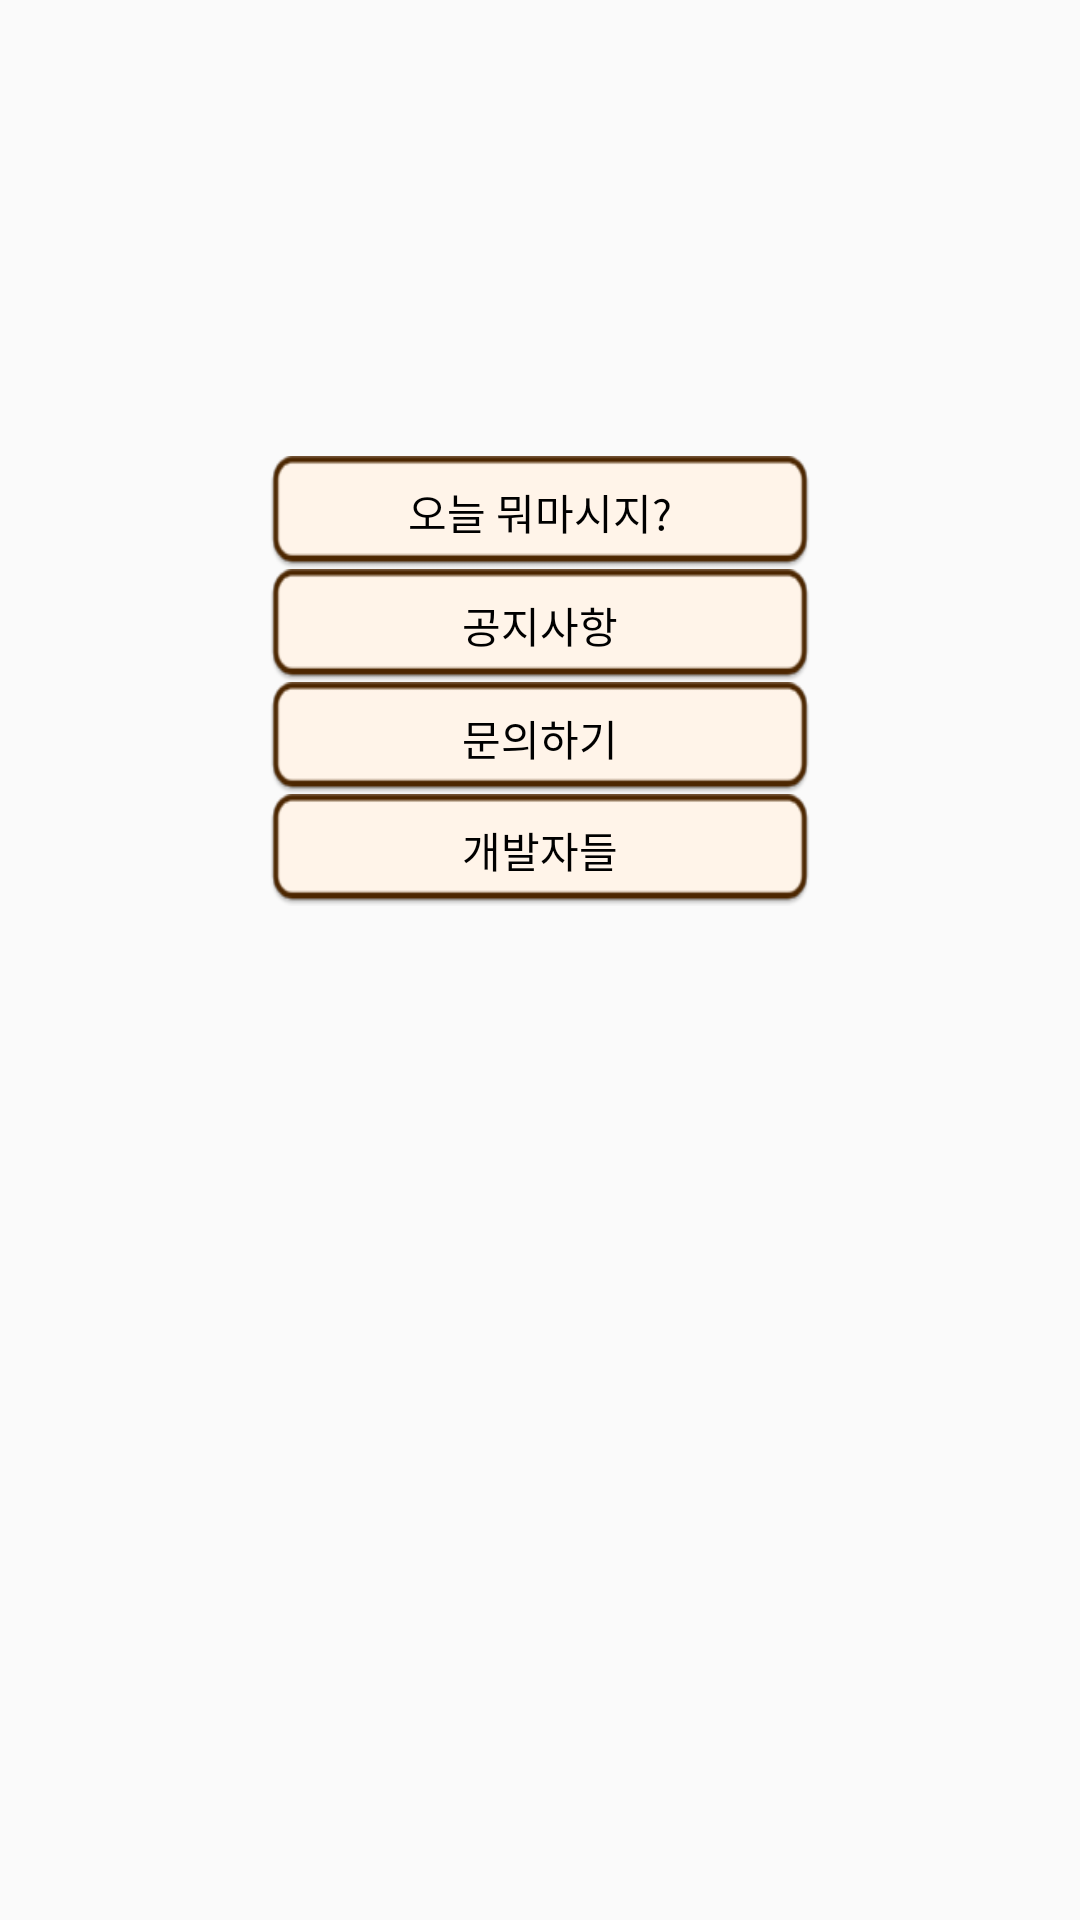

Produce the Android XML layout that renders to this screen, including the resource entries it uses.
<!-- AndroidManifest.xml: application theme Theme.AppCompat.Light -->
<!-- res/layout/inflate_three.xml -->
<?xml version="1.0" encoding="utf-8"?>

<RelativeLayout xmlns:android="http://schemas.android.com/apk/res/android"
    android:orientation="vertical" android:layout_width="match_parent"
    android:layout_height="match_parent">

    <LinearLayout
        android:layout_width="180dp"
        android:layout_height="150dp"
        android:layout_marginTop="152dp"
        android:orientation="vertical"
        android:weightSum="4"
        android:layout_alignParentTop="true"
        android:layout_centerHorizontal="true">

        <Button
            android:text="오늘 뭐마시지?"
            android:layout_width="match_parent"
            android:layout_height="wrap_content"
            android:textColor= "#ff000000"
            android:id="@+id/randomgen"
            android:background="@drawable/ic_button_big"
            android:layout_weight="1"
            />
        <Button
            android:text="공지사항"
            android:layout_width="match_parent"
            android:layout_height="wrap_content"
            android:textColor= "#ff000000"
            android:id="@+id/notice"
            android:background="@drawable/ic_button_big"
            android:layout_weight="1"
            />

        <Button
            android:text="문의하기"
            android:layout_width="match_parent"
            android:layout_height="wrap_content"
            android:textColor= "#ff000000"
            android:background="@drawable/ic_button_big"
            android:layout_weight="1"
            android:id="@+id/ask" />
        <Button
            android:text="개발자들"
            android:layout_width="match_parent"
            android:layout_height="wrap_content"
            android:textColor= "#ff000000"
            android:background="@drawable/ic_button_big"
            android:layout_weight="1"
            android:id="@+id/developers" />

    </LinearLayout>
</RelativeLayout>
<!-- resources referenced by this layout -->
<resources>
  <!-- drawable ic_button_big: png bitmap (drawable-hdpi, 15587 bytes) -->
</resources>
